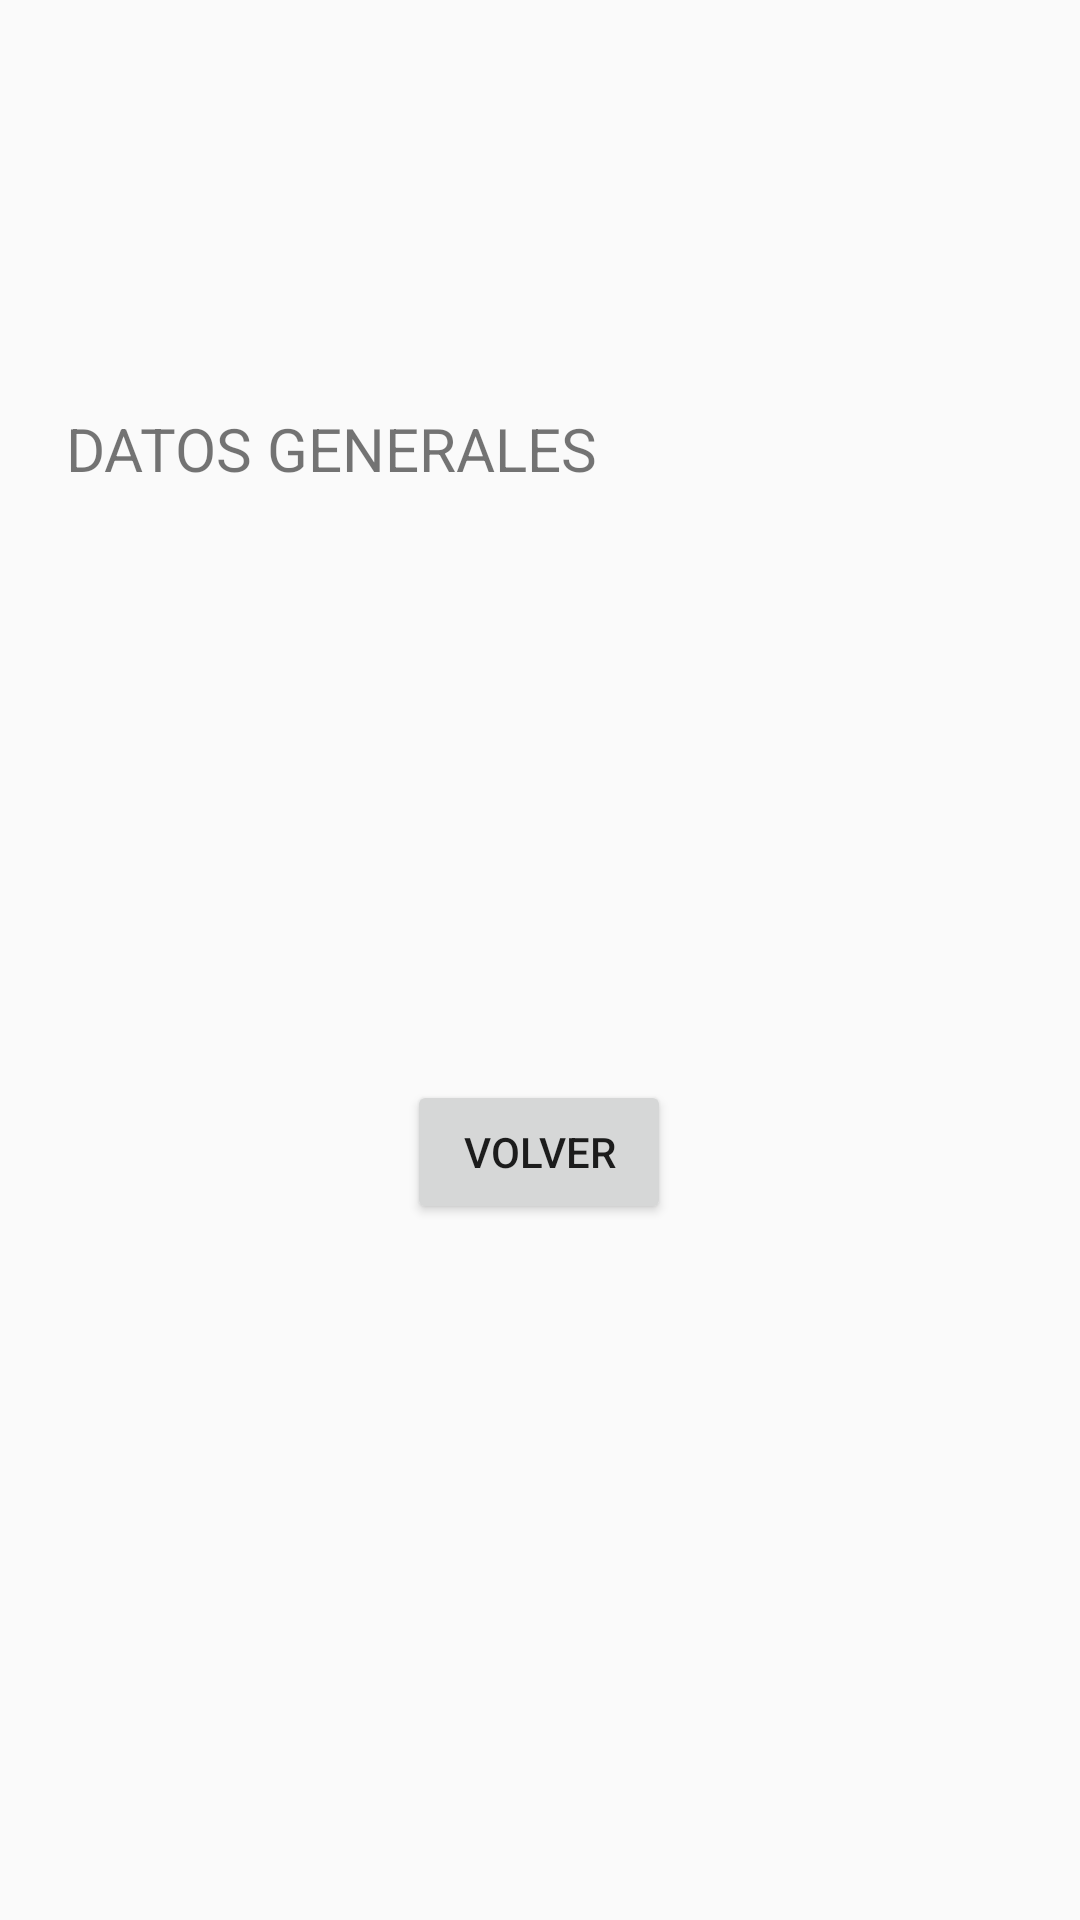

Here is an Android app screen rendered from its layout file. Give the layout XML and the strings, colors and styles it references.
<!-- AndroidManifest.xml: application theme Theme.ExamenPractico -->
<!-- res/layout/activity_result.xml -->
<?xml version="1.0" encoding="utf-8"?>
<android.support.constraint.ConstraintLayout xmlns:android="http://schemas.android.com/apk/res/android"
    xmlns:app="http://schemas.android.com/apk/res-auto"
    xmlns:tools="http://schemas.android.com/tools"
    android:layout_width="match_parent"
    android:layout_height="match_parent"
    tools:context=".ResultActivity">

    <ImageView
        android:id="@+id/imgTío"
        android:layout_width="139dp"
        android:layout_height="117dp"
        app:layout_constraintBottom_toBottomOf="parent"
        app:layout_constraintEnd_toEndOf="parent"
        app:layout_constraintStart_toStartOf="parent"
        app:layout_constraintTop_toTopOf="parent"
        app:layout_constraintVertical_bias="0.022"
        tools:srcCompat="@tools:sample/avatars" />

    <TextView
        android:id="@+id/tvDatos"
        android:layout_width="316dp"
        android:layout_height="214dp"
        android:layout_marginTop="136dp"
        android:text="DATOS GENERALES"
        android:textSize="20sp"
        app:layout_constraintEnd_toEndOf="parent"
        app:layout_constraintHorizontal_bias="0.498"
        app:layout_constraintStart_toStartOf="parent"
        app:layout_constraintTop_toTopOf="parent" />

    <Button
        android:id="@+id/btnVolver"
        android:layout_width="wrap_content"
        android:layout_height="wrap_content"
        android:layout_marginTop="360dp"
        android:text="VOLVER"
        app:layout_constraintEnd_toEndOf="parent"
        app:layout_constraintHorizontal_bias="0.499"
        app:layout_constraintStart_toStartOf="parent"
        app:layout_constraintTop_toTopOf="parent" />
</android.support.constraint.ConstraintLayout>
<!-- resources referenced by this layout -->
<resources>
  <style name="Theme.ExamenPractico" parent="Theme.AppCompat.Light.DarkActionBar">
          
          <item name="colorPrimary">@color/purple_500</item>
          <item name="colorPrimaryDark">@color/purple_700</item>
          <item name="colorAccent">@color/teal_200</item>
          
      </style>
  <!-- not gathered from this repository: default colours our renderer supplied (Android Studio template values) -->
  <color name="purple_500">#FF6200EE</color>
  <color name="purple_700">#FF3700B3</color>
  <color name="teal_200">#FF03DAC5</color>
</resources>
